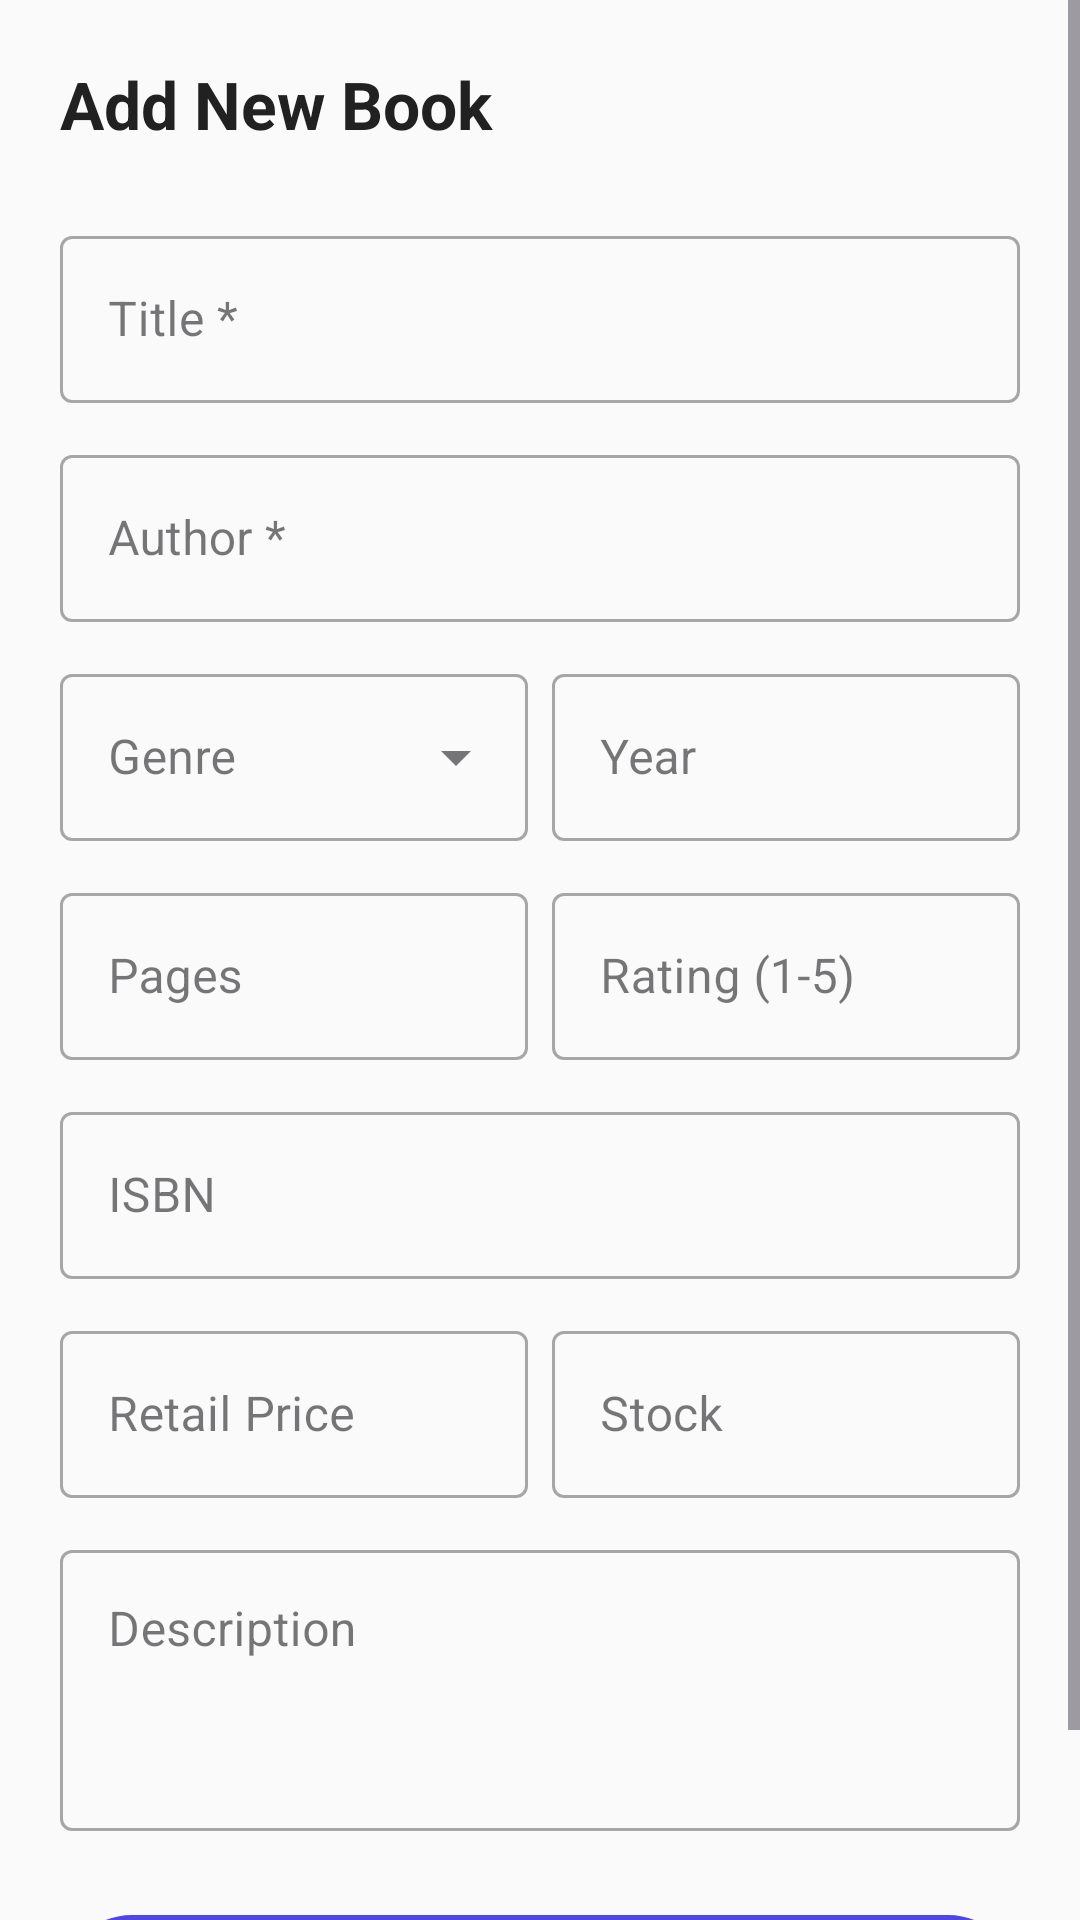

Write the Android layout XML for this screen, with the resource values it uses.
<!-- AndroidManifest.xml: application theme Theme.MyBookCatalog -->
<!-- res/layout/activity_add_book.xml -->
<?xml version="1.0" encoding="utf-8"?>
<ScrollView xmlns:android="http://schemas.android.com/apk/res/android"
    xmlns:app="http://schemas.android.com/apk/res-auto"
    android:layout_width="match_parent"
    android:layout_height="match_parent"
    android:background="#FAFAFA">

    <LinearLayout
        android:layout_width="match_parent"
        android:layout_height="wrap_content"
        android:orientation="vertical"
        android:padding="20dp">

        <TextView
            android:layout_width="match_parent"
            android:layout_height="wrap_content"
            android:text="Add New Book"
            android:textSize="22sp"
            android:textStyle="bold"
            android:textColor="#212121"
            android:layout_marginBottom="24dp"/>

        <com.google.android.material.textfield.TextInputLayout
            android:layout_width="match_parent"
            android:layout_height="wrap_content"
            android:hint="Title *"
            style="@style/Widget.MaterialComponents.TextInputLayout.OutlinedBox"
            android:layout_marginBottom="12dp">
            <com.google.android.material.textfield.TextInputEditText
                android:id="@+id/editTextTitle"
                android:layout_width="match_parent"
                android:layout_height="wrap_content"/>
        </com.google.android.material.textfield.TextInputLayout>

        <com.google.android.material.textfield.TextInputLayout
            android:layout_width="match_parent"
            android:layout_height="wrap_content"
            android:hint="Author *"
            style="@style/Widget.MaterialComponents.TextInputLayout.OutlinedBox"
            android:layout_marginBottom="12dp">
            <com.google.android.material.textfield.TextInputEditText
                android:id="@+id/editTextAuthor"
                android:layout_width="match_parent"
                android:layout_height="wrap_content"/>
        </com.google.android.material.textfield.TextInputLayout>

        <LinearLayout
            android:layout_width="match_parent"
            android:layout_height="wrap_content"
            android:orientation="horizontal"
            android:baselineAligned="false"
            android:layout_marginBottom="12dp">

            <com.google.android.material.textfield.TextInputLayout
                android:layout_width="0dp"
                android:layout_height="wrap_content"
                android:layout_weight="1"
                android:hint="Genre"
                android:layout_marginEnd="8dp"
                style="@style/Widget.MaterialComponents.TextInputLayout.OutlinedBox.ExposedDropdownMenu">
                <AutoCompleteTextView
                    android:id="@+id/autoCompleteGenre"
                    android:layout_width="match_parent"
                    android:layout_height="wrap_content"
                    android:inputType="none"/>
            </com.google.android.material.textfield.TextInputLayout>

            <com.google.android.material.textfield.TextInputLayout
                android:layout_width="0dp"
                android:layout_height="wrap_content"
                android:layout_weight="1"
                android:hint="Year"
                style="@style/Widget.MaterialComponents.TextInputLayout.OutlinedBox">
                <com.google.android.material.textfield.TextInputEditText
                    android:id="@+id/editTextYear"
                    android:layout_width="match_parent"
                    android:layout_height="wrap_content"
                    android:inputType="number"/>
            </com.google.android.material.textfield.TextInputLayout>
        </LinearLayout>

        <LinearLayout
            android:layout_width="match_parent"
            android:layout_height="wrap_content"
            android:orientation="horizontal"
            android:baselineAligned="false"
            android:layout_marginBottom="12dp">

            <com.google.android.material.textfield.TextInputLayout
                android:layout_width="0dp"
                android:layout_height="wrap_content"
                android:layout_weight="1"
                android:hint="Pages"
                android:layout_marginEnd="8dp"
                style="@style/Widget.MaterialComponents.TextInputLayout.OutlinedBox">
                <com.google.android.material.textfield.TextInputEditText
                    android:id="@+id/editTextPages"
                    android:layout_width="match_parent"
                    android:layout_height="wrap_content"
                    android:inputType="number"/>
            </com.google.android.material.textfield.TextInputLayout>

            <com.google.android.material.textfield.TextInputLayout
                android:layout_width="0dp"
                android:layout_height="wrap_content"
                android:layout_weight="1"
                android:hint="Rating (1-5)"
                style="@style/Widget.MaterialComponents.TextInputLayout.OutlinedBox">
                <com.google.android.material.textfield.TextInputEditText
                    android:id="@+id/editTextRating"
                    android:layout_width="match_parent"
                    android:layout_height="wrap_content"
                    android:inputType="numberDecimal"/>
            </com.google.android.material.textfield.TextInputLayout>
        </LinearLayout>

        <com.google.android.material.textfield.TextInputLayout
            android:layout_width="match_parent"
            android:layout_height="wrap_content"
            android:hint="ISBN"
            style="@style/Widget.MaterialComponents.TextInputLayout.OutlinedBox"
            android:layout_marginBottom="12dp">
            <com.google.android.material.textfield.TextInputEditText
                android:id="@+id/editTextISBN"
                android:layout_width="match_parent"
                android:layout_height="wrap_content"/>
        </com.google.android.material.textfield.TextInputLayout>

        <LinearLayout
            android:layout_width="match_parent"
            android:layout_height="wrap_content"
            android:orientation="horizontal"
            android:baselineAligned="false"
            android:layout_marginBottom="12dp">

            <com.google.android.material.textfield.TextInputLayout
                android:layout_width="0dp"
                android:layout_height="wrap_content"
                android:layout_weight="1"
                android:hint="Retail Price"
                android:layout_marginEnd="8dp"
                style="@style/Widget.MaterialComponents.TextInputLayout.OutlinedBox">
                <com.google.android.material.textfield.TextInputEditText
                    android:id="@+id/editTextRetailPrice"
                    android:layout_width="match_parent"
                    android:layout_height="wrap_content"
                    android:inputType="numberDecimal"/>
            </com.google.android.material.textfield.TextInputLayout>

            <com.google.android.material.textfield.TextInputLayout
                android:layout_width="0dp"
                android:layout_height="wrap_content"
                android:layout_weight="1"
                android:hint="Stock"
                style="@style/Widget.MaterialComponents.TextInputLayout.OutlinedBox">
                <com.google.android.material.textfield.TextInputEditText
                    android:id="@+id/editTextStock"
                    android:layout_width="match_parent"
                    android:layout_height="wrap_content"
                    android:inputType="number"/>
            </com.google.android.material.textfield.TextInputLayout>
        </LinearLayout>

        <com.google.android.material.textfield.TextInputLayout
            android:layout_width="match_parent"
            android:layout_height="wrap_content"
            android:hint="Description"
            style="@style/Widget.MaterialComponents.TextInputLayout.OutlinedBox"
            android:layout_marginBottom="24dp">
            <com.google.android.material.textfield.TextInputEditText
                android:id="@+id/editTextDescription"
                android:layout_width="match_parent"
                android:layout_height="wrap_content"
                android:gravity="top"
                android:inputType="textMultiLine"
                android:minLines="3"/>
        </com.google.android.material.textfield.TextInputLayout>

        <com.google.android.material.button.MaterialButton
            android:id="@+id/buttonSave"
            android:layout_width="match_parent"
            android:layout_height="56dp"
            android:text="Add to Catalog"
            app:cornerRadius="28dp"
            android:textSize="16sp"
            android:textStyle="bold"
            android:textAllCaps="false"/>

    </LinearLayout>
</ScrollView>
<!-- resources referenced by this layout -->
<resources>
  <style name="Theme.MyBookCatalog" parent="Base.Theme.MyBookCatalog" />
  <style name="Base.Theme.MyBookCatalog" parent="Theme.Material3.DayNight.NoActionBar">
          
          <item name="colorPrimary">@color/colorPrimary</item>
          <item name="colorOnPrimary">@color/white</item>
          <item name="android:windowBackground">@color/surface_background</item>
          <item name="android:statusBarColor">@color/colorPrimary</item>
      </style>
  <color name="colorPrimary">#4F46E5</color>
  <color name="white">#FFFFFFFF</color>
  <color name="surface_background">#F8FAFC</color>
</resources>
